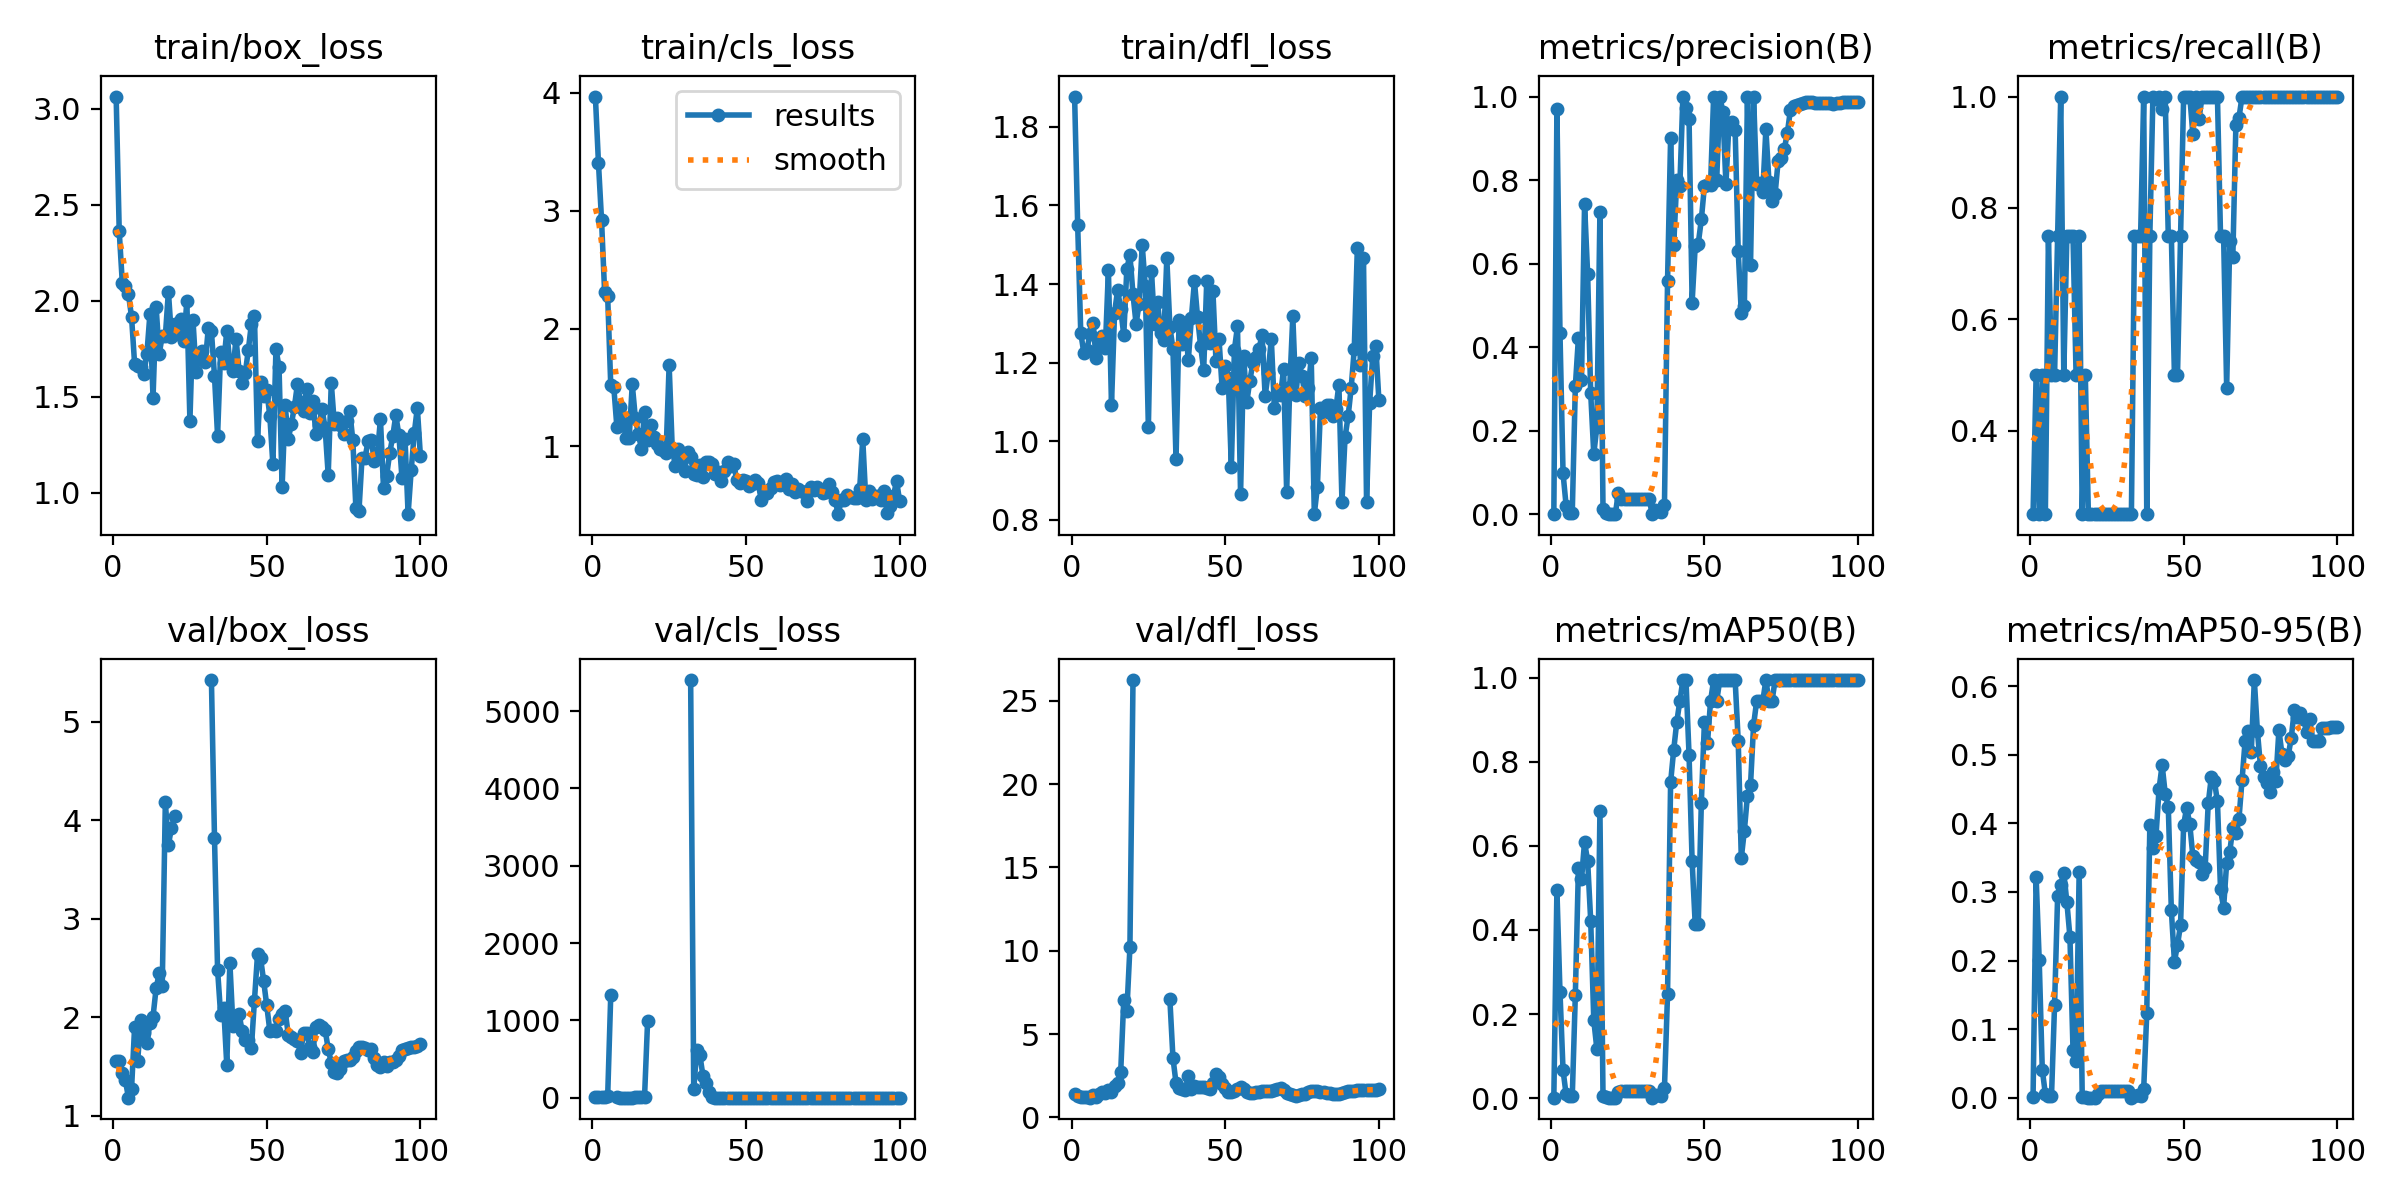

The data file committed next to this chart (first rows):
epoch, train/box_loss, train/cls_loss, train/dfl_loss, metrics/precision(B), metrics/recall(B), metrics/mAP50(B), metrics/mAP50-95(B), val/box_loss, val/cls_loss, val/dfl_loss, lr/pg0, lr/pg1, lr/pg2
1, 3.064, 3.966, 1.877, 0.00067, 0.25, 0.00083, 0.00066, 1.556, 6.002, 1.429, 6e-05, 6e-05, 6e-05
2, 2.362, 3.404, 1.55, 0.9712, 0.5, 0.4953, 0.3217, 1.552, 2.91, 1.302, 0.0001386, 0.0001386, 0.0001386
3, 2.095, 2.921, 1.276, 0.4341, 0.25, 0.253, 0.2006, 1.434, 3.453, 1.213, 0.0002156, 0.0002156, 0.0002156
4, 2.077, 2.312, 1.225, 0.09823, 0.5, 0.06586, 0.04107, 1.359, 7.926, 1.207, 0.0002911, 0.0002911, 0.0002911
5, 2.035, 2.271, 1.232, 0.02088, 0.25, 0.00864, 0.00545, 1.184, 19.14, 1.236, 0.000365, 0.000365, 0.000365
6, 1.918, 1.521, 1.273, 0.00311, 0.75, 0.00442, 0.00275, 1.267, 1325, 1.189, 0.0004372, 0.0004372, 0.0004372
7, 1.673, 1.501, 1.3, 0.00423, 0.5, 0.00367, 0.00216, 1.9, inf, 1.36, 0.0005079, 0.0005079, 0.0005079
8, 1.663, 1.164, 1.211, 0.3069, 0.5, 0.2462, 0.1354, 1.556, 2.959, 1.222, 0.000577, 0.000577, 0.000577
9, 1.654, 1.332, 1.243, 0.4227, 0.75, 0.5476, 0.2948, 1.977, 2.052, 1.419, 0.0006446, 0.0006446, 0.0006446
10, 1.62, 1.206, 1.268, 0.3219, 1, 0.5221, 0.3106, 1.838, 1.73, 1.5, 0.0007105, 0.0007105, 0.0007105
11, 1.724, 1.069, 1.237, 0.7425, 0.5, 0.6096, 0.3282, 1.741, 1.74, 1.454, 0.0007749, 0.0007749, 0.0007749
12, 1.933, 1.074, 1.436, 0.5747, 0.75, 0.5642, 0.2851, 1.938, 2.324, 1.656, 0.0008376, 0.0008376, 0.0008376
13, 1.496, 1.527, 1.092, 0.2899, 0.75, 0.422, 0.2345, 2.007, 2.303, 1.545, 0.0008988, 0.0008988, 0.0008988
14, 1.97, 1.244, 1.327, 0.1442, 0.75, 0.1851, 0.06979, 2.293, 4.136, 1.861, 0.0009584, 0.0009584, 0.0009584
15, 1.724, 1.103, 1.385, 0.2102, 0.5, 0.1169, 0.05432, 2.446, 8.211, 2.054, 0.001017, 0.001017, 0.001017
16, 1.817, 0.9826, 1.336, 0.7239, 0.75, 0.6828, 0.3284, 2.322, 5.729, 2.731, 0.001073, 0.001073, 0.001073
17, 1.815, 1.291, 1.27, 0.01377, 0.25, 0.00481, 0.00159, 4.181, 13.23, 7.072, 0.001128, 0.001128, 0.001128
18, 2.048, 1.053, 1.439, 0.00434, 0.5, 0.00272, 0.00078, 3.75, 997.3, 6.378, 0.001181, 0.001181, 0.001181
19, 1.812, 1.179, 1.474, 0.00067, 0.25, 0.00088, 0.00014, 3.922, nan, 10.21, 0.001233, 0.001233, 0.001233
20, 1.88, 1.079, 1.374, 0.00067, 0.25, 0.00088, 0.00014, 4.04, nan, 26.24, 0.001283, 0.001283, 0.001283
21, 1.828, 1.025, 1.299, 0.00067, 0.25, 0.00088, 0.00014, nan, nan, nan, 0.001331, 0.001331, 0.001331
22, 1.905, 0.9825, 1.35, 0.05219, 0.25, 0.01334, 0.00534, nan, nan, nan, 0.001378, 0.001378, 0.001378
23, 1.789, 0.9665, 1.499, 0.03812, 0.25, 0.01687, 0.00971, nan, nan, nan, 0.001424, 0.001424, 0.001424
24, 1.997, 0.9477, 1.395, 0.03812, 0.25, 0.01687, 0.00971, nan, nan, nan, 0.001467, 0.001467, 0.001467
25, 1.376, 1.69, 1.036, 0.03812, 0.25, 0.01687, 0.00971, nan, nan, nan, 0.00151, 0.00151, 0.00151
26, 1.901, 0.9914, 1.434, 0.03812, 0.25, 0.01687, 0.00971, nan, nan, nan, 0.001505, 0.001505, 0.001505
27, 1.629, 0.832, 1.297, 0.03812, 0.25, 0.01687, 0.00971, nan, nan, nan, 0.001485, 0.001485, 0.001485
28, 1.716, 0.9787, 1.354, 0.03812, 0.25, 0.01687, 0.00971, nan, nan, nan, 0.001465, 0.001465, 0.001465
29, 1.74, 0.9166, 1.275, 0.03812, 0.25, 0.01687, 0.00971, nan, nan, nan, 0.001446, 0.001446, 0.001446
30, 1.679, 0.7958, 1.256, 0.03812, 0.25, 0.01687, 0.00971, nan, nan, nan, 0.001426, 0.001426, 0.001426
31, 1.861, 0.9523, 1.466, 0.03812, 0.25, 0.01687, 0.00971, nan, nan, nan, 0.001406, 0.001406, 0.001406
32, 1.841, 0.9095, 1.291, 0.03812, 0.25, 0.01687, 0.00971, 5.424, 5401, 7.088, 0.001386, 0.001386, 0.001386
33, 1.609, 0.7645, 1.236, 0.00137, 0.25, 0.00084, 0.00025, 3.819, 109.9, 3.579, 0.001366, 0.001366, 0.001366
34, 1.298, 0.7625, 0.9547, 0.00948, 0.75, 0.00736, 0.00302, 2.484, 619, 2.068, 0.001347, 0.001347, 0.001347
35, 1.735, 0.8419, 1.309, 0.00797, 0.75, 0.00631, 0.00376, 2.024, 551.9, 1.742, 0.001327, 0.001327, 0.001327
36, 1.674, 0.7391, 1.248, 0.00559, 0.75, 0.00459, 0.0029, 2.096, 284, 1.698, 0.001307, 0.001307, 0.001307
37, 1.844, 0.8649, 1.298, 0.0236, 1, 0.02412, 0.01279, 1.513, 191.7, 1.62, 0.001287, 0.001287, 0.001287
38, 1.671, 0.872, 1.206, 0.5582, 0.25, 0.2477, 0.1231, 2.555, 73.78, 2.494, 0.001267, 0.001267, 0.001267
39, 1.636, 0.8498, 1.314, 0.9014, 0.75, 0.7516, 0.3974, 1.916, 7.625, 1.708, 0.001248, 0.001248, 0.001248
40, 1.804, 0.7627, 1.407, 0.6436, 1, 0.8283, 0.364, 2.018, 2.472, 1.861, 0.001228, 0.001228, 0.001228
41, 1.636, 0.7818, 1.316, 0.7992, 0.9959, 0.895, 0.3814, 2.034, 1.259, 1.854, 0.001208, 0.001208, 0.001208
42, 1.571, 0.705, 1.243, 0.7865, 1, 0.945, 0.4501, 1.857, 1.012, 1.815, 0.001188, 0.001188, 0.001188
43, 1.623, 0.7903, 1.181, 1, 0.9775, 0.995, 0.4852, 1.765, 0.8755, 1.802, 0.001168, 0.001168, 0.001168
44, 1.743, 0.8686, 1.408, 0.9729, 1, 0.995, 0.4434, 1.765, 0.9928, 1.756, 0.001149, 0.001149, 0.001149
45, 1.88, 0.8331, 1.25, 0.9471, 0.75, 0.8164, 0.424, 1.687, 1.199, 1.72, 0.001129, 0.001129, 0.001129
46, 1.921, 0.8554, 1.383, 0.5071, 0.75, 0.5635, 0.2732, 2.17, 2.271, 2.088, 0.001109, 0.001109, 0.001109
47, 1.272, 0.7156, 1.205, 0.642, 0.5, 0.4144, 0.1984, 2.638, 2.351, 2.597, 0.001089, 0.001089, 0.001089
48, 1.575, 0.6932, 1.259, 0.6482, 0.5, 0.4139, 0.2228, 2.599, 2.534, 2.442, 0.001069, 0.001069, 0.001069
49, 1.507, 0.7139, 1.135, 0.7058, 0.75, 0.7033, 0.2522, 2.367, 1.68, 1.997, 0.00105, 0.00105, 0.00105
50, 1.536, 0.71, 1.191, 0.7859, 1, 0.895, 0.3982, 2.119, 1.108, 1.769, 0.00103, 0.00103, 0.00103
51, 1.401, 0.6612, 1.162, 0.7895, 1, 0.845, 0.4229, 1.864, 0.974, 1.554, 0.00101, 0.00101, 0.00101
52, 1.148, 0.6855, 0.9349, 0.7893, 1, 0.945, 0.3983, 1.869, 0.8889, 1.512, 0.0009902, 0.0009902, 0.0009902
53, 1.75, 0.7125, 1.233, 1, 0.9325, 0.995, 0.352, 1.864, 1.02, 1.583, 0.0009704, 0.0009704, 0.0009704
54, 1.655, 0.6874, 1.292, 0.7999, 1, 0.945, 0.3465, 1.98, 0.987, 1.71, 0.0009506, 0.0009506, 0.0009506
55, 1.029, 0.545, 0.8646, 1, 0.9594, 0.995, 0.3439, 2.037, 0.9929, 1.826, 0.0009308, 0.0009308, 0.0009308
56, 1.456, 0.6236, 1.217, 0.9638, 1, 0.995, 0.3263, 2.061, 0.9507, 1.688, 0.000911, 0.000911, 0.000911
57, 1.282, 0.6088, 1.099, 0.7903, 1, 0.995, 0.3351, 1.824, 0.9328, 1.513, 0.0008912, 0.0008912, 0.0008912
58, 1.357, 0.6508, 1.153, 0.9376, 1, 0.995, 0.4291, 1.8, 0.9658, 1.479, 0.0008714, 0.0008714, 0.0008714
59, 1.448, 0.697, 1.199, 0.9393, 1, 0.995, 0.4671, 1.778, 0.9982, 1.478, 0.0008516, 0.0008516, 0.0008516
60, 1.568, 0.7048, 1.214, 0.9199, 1, 0.995, 0.4617, 1.759, 0.985, 1.558, 0.0008318, 0.0008318, 0.0008318
... 40 more rows
